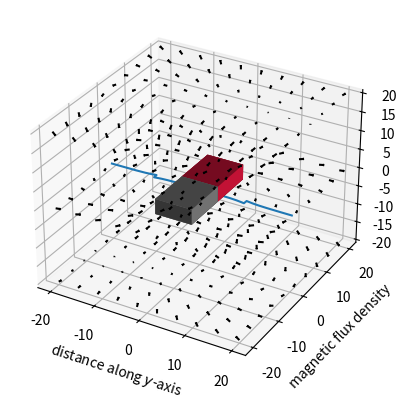

The matplotlib source for this figure:
import math, itertools
from mpl_toolkits.mplot3d import Axes3D
import matplotlib.pyplot as plt
import numpy as np

# set constants
MU_0 = 4 * math.pi * 10e-7 * 1
M_0 = 1 / MU_0
X_B, Y_B, Z_B = 4, 10, 2

def get_field_vector_3d(x: float, y: float, z: float,
     M_0: float = M_0, X_B: float = X_B, Y_B: float = Y_B, Z_B: float = Z_B,
     allow_magnet_boundaries: bool = False) -> tuple:

     '''
     Inputs:

     `x, y, z`: position vector, relative to (0, 0, 0) as the geometric centre of the magnet, at which
     to calculate the magnetic flux density vector. Units: metre

     `M_0`: remanent magnetisation. Units: amps per metre

     `X_B, Y_B, Z_B`: half-dimensions of the magnet along the x, y, z axes. Units: metre

     Outputs:

     `(B_x, B_y, B_z)`: B-field vector attached to input point. Units: Tesla

     Returns the magnetic flux density vector (B_x, B_y, B_z) at a given point (x, y, z).
     Calculates for a cuboid-shaped bar magnet with its geometric centre at (0, 0, 0).
     The North and South poles are along the positive and negative y-axes respectively.

     NOTE: Undefined at the surfaces of the magnet - blows up to infinite magnitude.
     NOTE: Derivative of B_y is discontinuous.

     Equation source: https://aip.scitation.org/doi/full/10.1063/1.1883308; page 2; eq. 5-7.
     '''

     scale_factor = MU_0 * M_0 / (4 * math.pi)
     sum_x = sum_y = sum_z = 0
     
     try:
          for (k, l, m) in itertools.product((1, 2), repeat = 3):
               # substitutions
               t = (-1)**(k + l + m)
               h_x = x + (-1)**k * X_B
               h_y = y + (-1)**l * Y_B
               h_z = z + (-1)**m * Z_B
               s = math.sqrt(h_x**2 + h_y**2 + h_z**2)
               # calculate summation expressions
               sum_x += t * math.log(h_z + s)
               sum_y += t * (h_x * h_y / (abs(h_x) * abs(h_y))) * math.atan((abs(h_x) / abs(h_y)) * (h_z / s))
               sum_z += t * math.log(h_x + s)

     except ZeroDivisionError:
          if allow_magnet_boundaries:
               return
          else:
               raise ZeroDivisionError('The magnetic flux density on the boundary of the magnet is infinite.'
                    f'The point ({x}, {y}, {z}) cannot be evaluated.')

     else:
          B_x = scale_factor * sum_x
          B_y = -1 * scale_factor * sum_y
          B_z = scale_factor * sum_z
          
          return (B_x, B_y, B_z)

def draw_cuboid(pos=(0, 0, 0), size=(1, 1, 1), ax=None, **kwargs):

     '''
     Inputs:

     `pos`: (x, y, z) coordinate of corner with smallest values

     `size`: edge lengths along positive (x, y, z) axes

     Sourced from:
[redacted]
     '''

     if ax is not None:

          l, w, h = size
          o = pos

          x = [[o[0], o[0] + l, o[0] + l, o[0], o[0]], [o[0], o[0] + l, o[0] + l, o[0], o[0]],
               [o[0], o[0] + l, o[0] + l, o[0], o[0]], [o[0], o[0] + l, o[0] + l, o[0], o[0]]]
          y = [[o[1], o[1], o[1] + w, o[1] + w, o[1]], [o[1], o[1], o[1] + w, o[1] + w, o[1]],
               [o[1], o[1], o[1], o[1], o[1]], [o[1] + w, o[1] + w, o[1] + w, o[1] + w, o[1] + w]]
          z = [[o[2], o[2], o[2], o[2], o[2]], [o[2] + h, o[2] + h, o[2] + h, o[2] + h, o[2] + h],
               [o[2], o[2], o[2] + h, o[2] + h, o[2]], [o[2], o[2], o[2] + h, o[2] + h, o[2]]]

          x, y, z = np.array(x), np.array(y), np.array(z)
          ax.plot_surface(x, y, z, rstride=1, cstride=1, **kwargs)

def draw_magnet(X_B: float = X_B, Y_B: float = Y_B, Z_B: float = Z_B):

     '''
     Draws two coloured cuboids representing the magnet's North (red) and South (grey) poles.
     Requires a set of 3D axes:
     
     `from mpl_toolkits.mplot3d import Axes3D; 
     ax = fig.add_subplot(111, projection=Axes3D.name)`
     
     to be already set before calling.

     Inputs:

     `X_B, Y_B, Z_B`: half-dimensions of the magnet along the x, y, z axes
     '''

     positions = [(-X_B, -Y_B, -Z_B), (-X_B, 0, -Z_B)]
     sizes = [(2 * X_B, Y_B, 2 * Z_B), (2 * X_B, Y_B, 2 * Z_B)]
     colors = ['gray', 'crimson']

     for p, s, c in zip(positions, sizes, colors):
          draw_cuboid(pos=p, size=s, ax=ax, color=c)


# example applications
if __name__ == '__main__':

     # draw magnet with field illustration
     fig = plt.figure()
     ax = fig.add_subplot(111, projection=Axes3D.name)
     B = np.vectorize(get_field_vector_3d)
     x, y, z = np.meshgrid(np.linspace(-20, 20, 10), np.linspace(-20, 20, 10), np.linspace(-20, 20, 3))
     u, v, w = B(x, y, z)
     ax.quiver(x, y, z, u, v, w, arrow_length_ratio = 0.25, normalize = True, color = 'black')
     draw_magnet()
     ax.set_xlabel('$x$')
     ax.set_ylabel('$y$')
     ax.set_zlabel('$z$')
     plt.show()

     # plot field strength
     plt.plot(np.linspace(-20, 20, 1000), list(map(lambda y: B(0, y, 0)[1], np.linspace(-20, 20, 1000))))
     plt.xlabel('distance along $y$-axis')
     plt.ylabel('magnetic flux density')
     plt.show()
